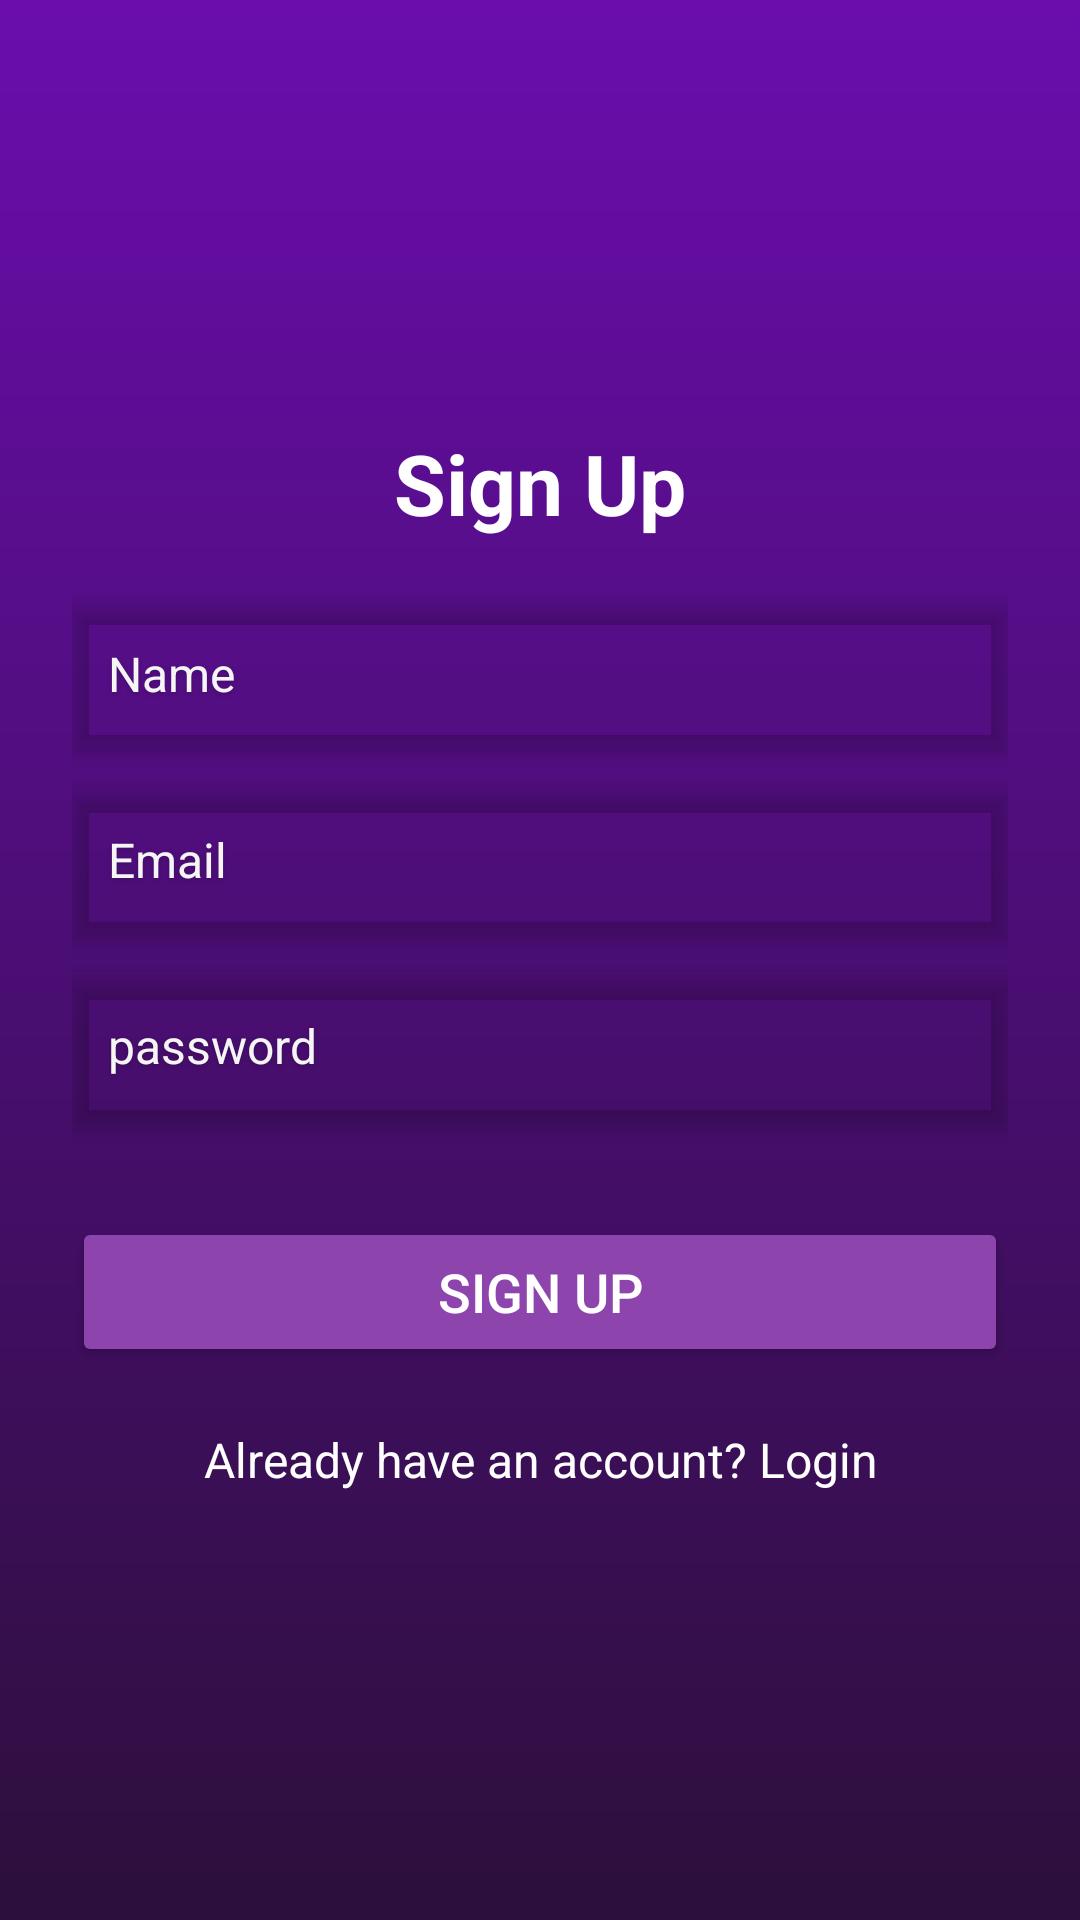

Here is an Android app screen rendered from its layout file. Give the layout XML and the strings, colors and styles it references.
<!-- AndroidManifest.xml: application theme Theme.CampusFest -->
<!-- res/layout/activity_signin.xml -->
<?xml version="1.0" encoding="utf-8"?>
<LinearLayout xmlns:android="http://schemas.android.com/apk/res/android"
    android:layout_width="match_parent"
    android:layout_height="match_parent"
    android:orientation="vertical"
    android:padding="24dp"
    android:gravity="center"
    android:background="@drawable/gradient_bg">

    <TextView
        android:layout_width="match_parent"
        android:layout_height="wrap_content"
        android:text="Sign Up"
        android:textSize="28sp"
        android:textStyle="bold"
        android:textColor="#FFFFFF"
        android:gravity="center"
        android:paddingBottom="20dp"/>

    <EditText
        android:layout_width="match_parent"
        android:layout_height="50dp"
        android:id="@+id/signupName"
        android:padding="12dp"
        android:hint="Name"
        android:textColorHint="#F5F5F5"
        android:textColor="#F5F5F5"
        android:inputType="textEmailAddress"
        android:elevation="4dp"
        android:layout_marginBottom="12dp"
        android:paddingLeft="16dp"
        android:textSize="16sp"
        android:layerType="software"
        android:shadowColor="#33000000"
        android:shadowDx="0"
        android:shadowDy="2"
        android:shadowRadius="4"
        android:backgroundTint="@android:color/transparent"
        android:background="#FFFFFF"/>

    <EditText
        android:layout_width="match_parent"
        android:layout_height="50dp"
        android:id="@+id/signupEmail"
        android:padding="12dp"
        android:hint="Email"
        android:textColorHint="#F5F5F5"
        android:textColor="#F5F5F5"
        android:inputType="textEmailAddress"
        android:elevation="4dp"
        android:layout_marginBottom="12dp"
        android:paddingLeft="16dp"
        android:textSize="16sp"
        android:layerType="software"
        android:shadowColor="#33000000"
        android:shadowDx="0"
        android:shadowDy="2"
        android:shadowRadius="4"
        android:backgroundTint="@android:color/transparent"
        android:background="#FFFFFF"/>
    <EditText
        android:layout_width="match_parent"
        android:layout_height="50dp"
        android:id="@+id/signupPassword"
        android:padding="12dp"
        android:hint="password"
        android:textColorHint="#F5F5F5"
        android:textColor="#F5F5F5"
        android:inputType="textEmailAddress"
        android:elevation="4dp"
        android:layout_marginBottom="12dp"
        android:paddingLeft="16dp"
        android:textSize="16sp"
        android:layerType="software"
        android:shadowColor="#33000000"
        android:shadowDx="0"
        android:shadowDy="2"
        android:shadowRadius="4"
        android:backgroundTint="@android:color/transparent"
        android:background="#FFFFFF"/>

    <Button
        android:id="@+id/signupBtn"
        android:layout_width="match_parent"
        android:layout_height="50dp"
        android:text="Sign Up"
        android:backgroundTint="#8E44AD"
        android:textColor="#FFFFFF"
        android:textSize="18sp"
        android:layout_marginTop="20dp"/>

    <TextView
        android:id="@+id/loginRedirect"
        android:layout_width="wrap_content"
        android:layout_height="wrap_content"
        android:text="Already have an account? Login"
        android:textColor="#FFFFFF"
        android:textSize="16sp"
        android:paddingTop="20dp"
        android:gravity="center"
        android:layout_gravity="center"/>
</LinearLayout>
<!-- resources referenced by this layout -->
<resources>
  <!-- drawable gradient_bg (drawable) -->
  <?xml version="1.0" encoding="utf-8"?>
  <layer-list xmlns:android="http://schemas.android.com/apk/res/android">
      <item>
          <shape android:shape="rectangle">
              <gradient
                  android:angle="90"
                  android:startColor="#2C0F3B"
                  android:endColor="#6A0DAD"
                  android:type="linear"/>
          </shape>
      </item>
  </layer-list>
  <style name="Theme.CampusFest" parent="Base.Theme.CampusFest" />
  <style name="Base.Theme.CampusFest" parent="Theme.Material3.DayNight.NoActionBar">
          
          
      </style>
</resources>
